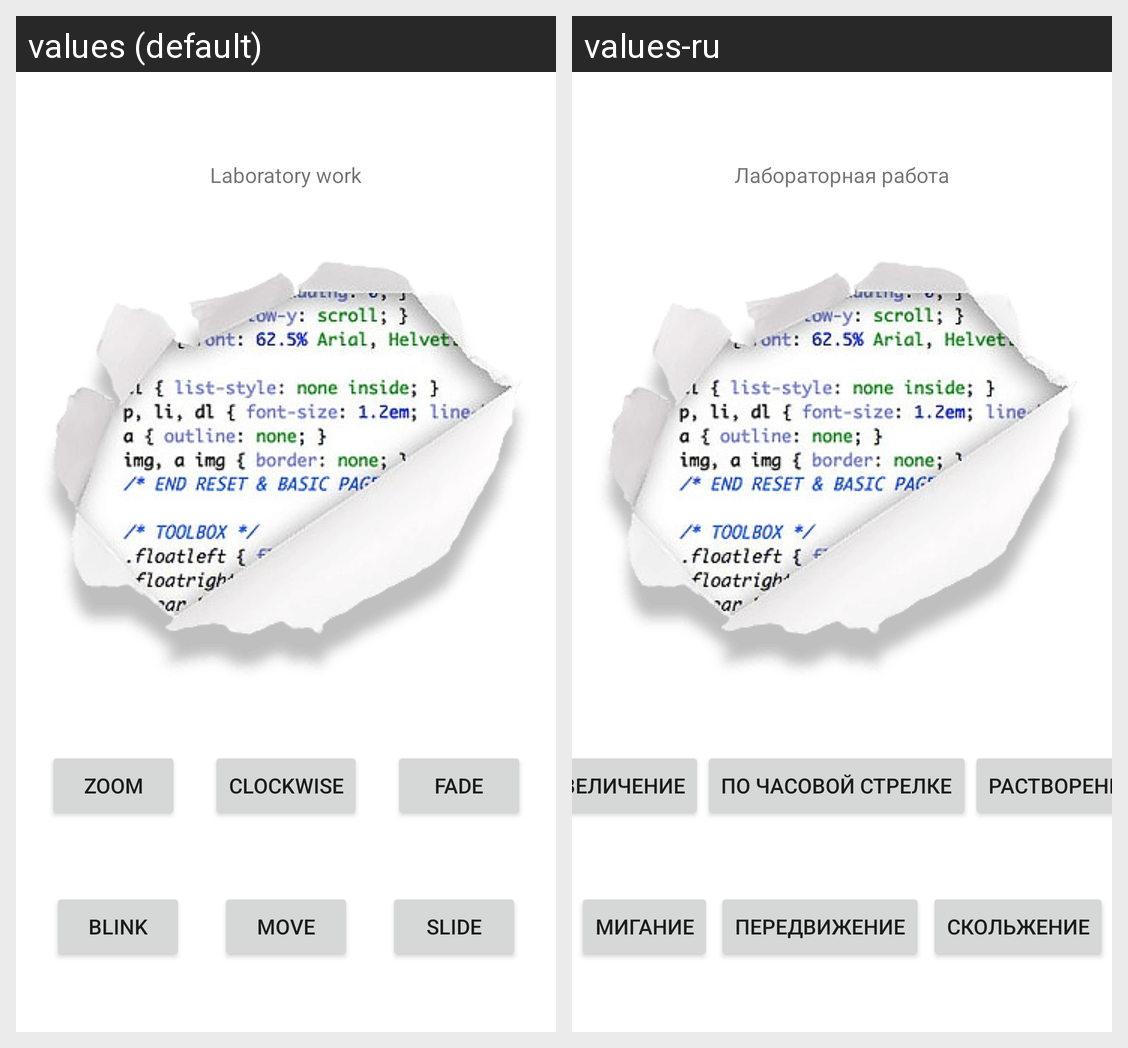

The same Android screen rendered under two of its app's locales, left to right. List the strings drawn on it with the default value and each locale's translation.
Android screen res/layout/fragment_lab2.xml rendered under 2 locales, left to right: values (default), values-ru. Device: Nexus 5 (rendered at 1080×1920; each locale shown at half size, 540×960, under a caption strip naming it); theme AppTheme.
Strings drawn on this screen, with the default value and each locale's value (text and hints the layout hard-codes, and strings that could not be matched under every locale, appear in the picture but are not listed):

laboratory_work
  values: Laboratory work
  values-ru: Лабораторная работа

zoom
  values: Zoom
  values-ru: Увеличение

clockwise
  values: Clockwise
  values-ru: По часовой стрелке

fade
  values: Fade
  values-ru: Растворение

blink
  values: Blink
  values-ru: Мигание

move
  values: Move
  values-ru: Передвижение

slide
  values: Slide
  values-ru: Скольжение
